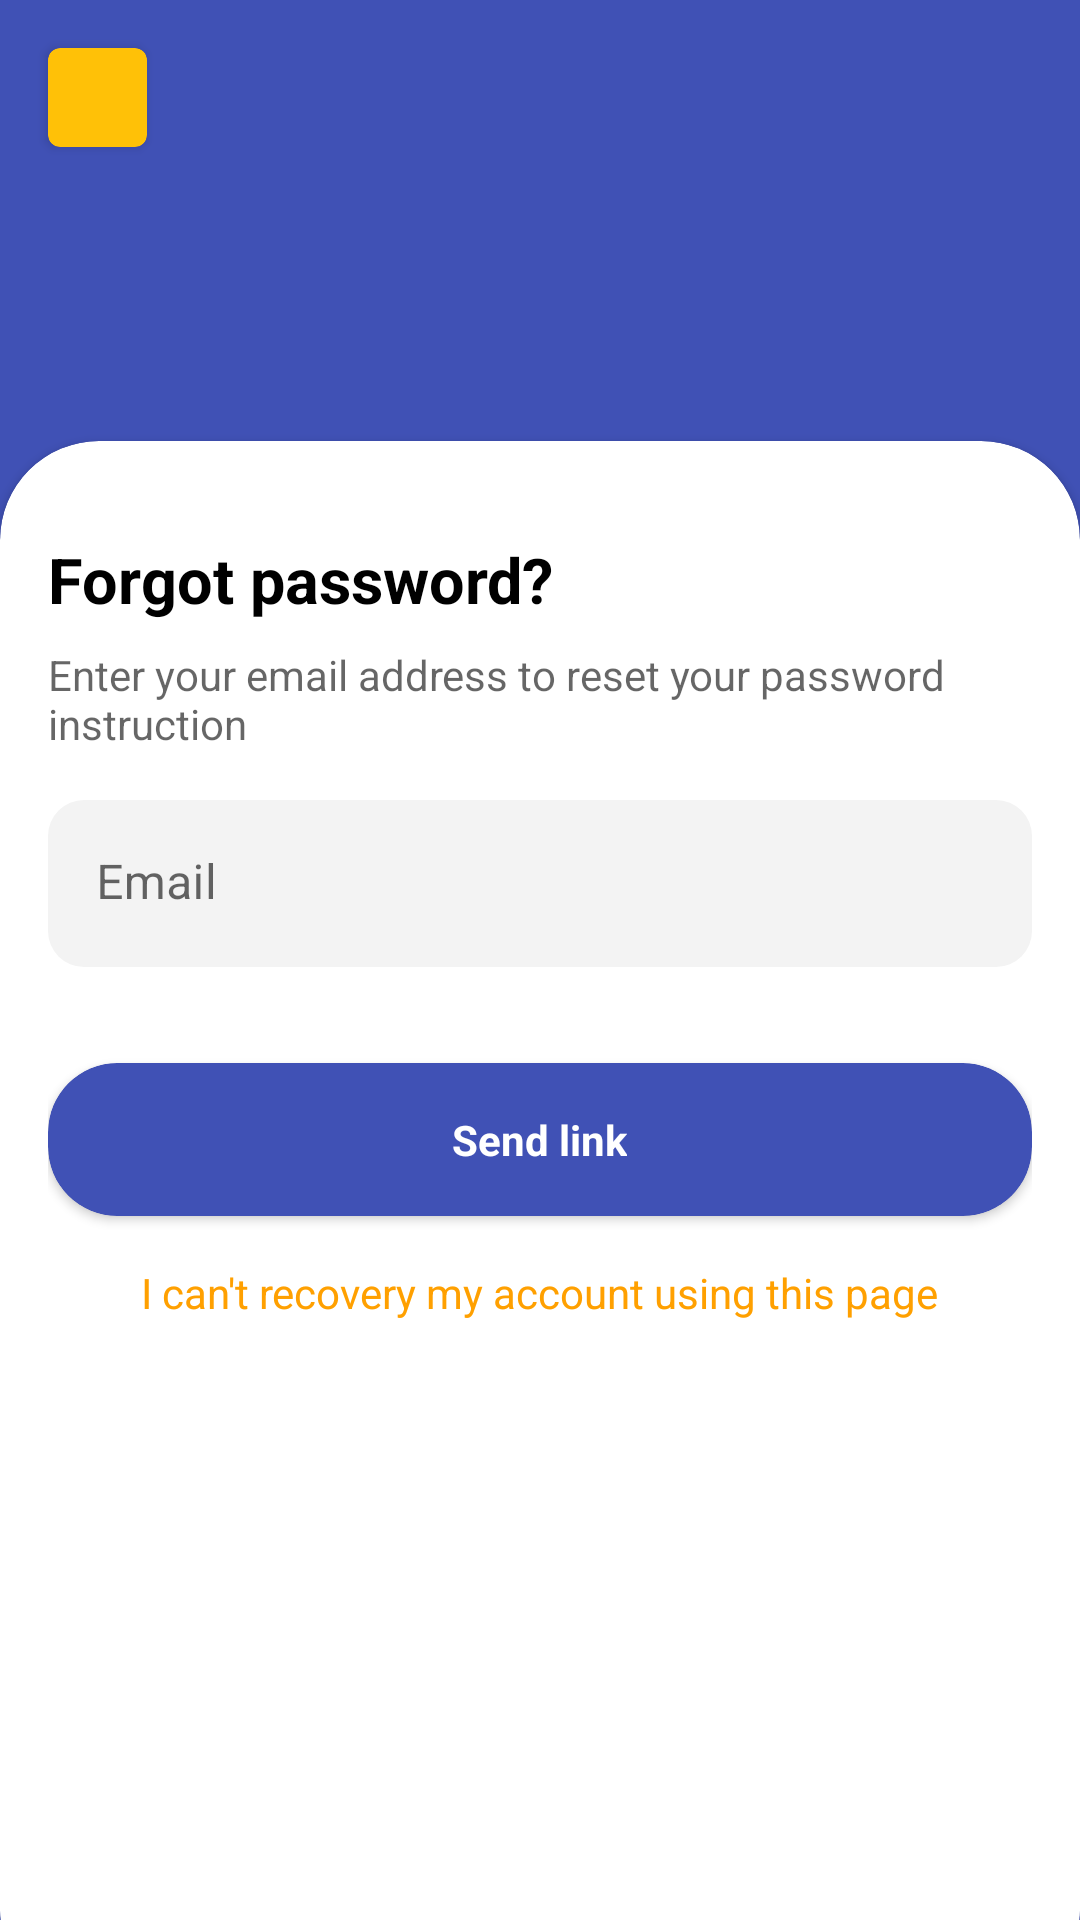

Android layout source for this screen:
<!-- AndroidManifest.xml: application theme Theme.Airi -->
<!-- res/layout/activity_forgot_password.xml -->
<?xml version="1.0" encoding="utf-8"?>
<LinearLayout xmlns:android="http://schemas.android.com/apk/res/android"
    xmlns:app="http://schemas.android.com/apk/res-auto"
    xmlns:tools="http://schemas.android.com/tools"
    android:layout_width="match_parent"
    android:layout_height="match_parent"
    tools:context=".auth.LoginActivity"
    android:orientation="vertical"
    android:background="@color/purple_500">


    <RelativeLayout
        android:layout_width="match_parent"
        android:layout_height="wrap_content">


        <androidx.cardview.widget.CardView
            android:layout_width="wrap_content"
            android:layout_height="wrap_content"
            app:cardCornerRadius="4dp"
            android:layout_margin="16dp"
            app:cardBackgroundColor="@color/teal_500">

            <ImageView
                android:layout_width="33dp"
                android:layout_height="33dp"
                android:src="@drawable/ic_baseline_close_24"
                app:tint="@color/white" />

        </androidx.cardview.widget.CardView>


        <TextView
            android:layout_width="wrap_content"
            android:layout_height="wrap_content"
            android:layout_centerInParent="true"
            android:text=""
            android:textColor="@color/white"
            android:textSize="19sp" />

    </RelativeLayout>


    <androidx.cardview.widget.CardView
        android:layout_width="match_parent"
        android:layout_height="match_parent"
        android:layout_marginTop="82dp"
        app:cardCornerRadius="33dp"
        android:background="@color/white"
        android:layout_marginBottom="-30dp">

        <LinearLayout
            android:layout_width="match_parent"
            android:layout_height="wrap_content"
            android:orientation="vertical"
            android:padding="16dp">

            <TextView
                android:layout_width="wrap_content"
                android:layout_height="wrap_content"
                android:text="Forgot password?"
                android:textStyle="bold"
                android:textColor="@color/black"
                android:layout_marginTop="16dp"
                android:textSize="21sp" />

            <TextView
                android:layout_width="wrap_content"
                android:layout_height="wrap_content"
                android:textColor="@color/black"
                android:alpha="0.6"
                android:layout_marginTop="8dp"
                android:text="Enter your email address to reset your password instruction" />


            <com.google.android.material.textfield.TextInputLayout
                android:layout_width="match_parent"
                android:layout_height="wrap_content"
                app:boxStrokeWidth="0dp"
                app:boxStrokeWidthFocused="0dp"
                android:layout_marginTop="16dp"
                app:boxCornerRadiusBottomStart="12dp"
                app:boxCornerRadiusBottomEnd="12dp"
                app:boxCornerRadiusTopEnd="12dp"
                app:boxCornerRadiusTopStart="12dp"
                app:startIconDrawable="@drawable/ic_baseline_email_24"
                app:boxBackgroundColor="@color/til_background">


                <com.google.android.material.textfield.TextInputEditText
                    android:layout_width="match_parent"
                    android:layout_height="wrap_content"
                    android:hint="Email" />

            </com.google.android.material.textfield.TextInputLayout>


            <androidx.cardview.widget.CardView
                android:layout_width="match_parent"
                android:layout_height="wrap_content"
                app:cardCornerRadius="23sp"
                app:cardBackgroundColor="@color/purple_500"
                android:layout_marginTop="32dp"
                app:cardMaxElevation="4dp"
                android:layout_marginBottom="16dp"
                android:layout_alignParentBottom="true">

                <TextView
                    android:layout_width="wrap_content"
                    android:layout_height="wrap_content"
                    android:text="Send link"
                    android:padding="16dp"
                    android:textColor="@color/white"
                    android:textStyle="bold"
                    android:layout_gravity="center_horizontal" />

            </androidx.cardview.widget.CardView>

            <TextView
                android:layout_width="wrap_content"
                android:layout_height="wrap_content"
                android:text="I can't recovery my account using this page"
                android:layout_gravity="center_horizontal"
                android:textColor="@color/teal_700" />


        </LinearLayout>

    </androidx.cardview.widget.CardView>

</LinearLayout>
<!-- resources referenced by this layout -->
<resources>
  <color name="black">#FF000000</color>
  <color name="purple_500">#4051B5</color>
  <color name="teal_500">#FFC107</color>
  <color name="teal_700">#FFA000</color>
  <color name="til_background">#F3F3F3</color>
  <color name="white">#FFFFFFFF</color>
  <style name="Theme.Airi" parent="Theme.MaterialComponents.Light">
          
          <item name="colorPrimary">@color/purple_500</item>
          <item name="colorPrimaryVariant">@color/purple_500</item>
          <item name="colorOnPrimary">@color/white</item>
          
          <item name="colorSecondary">@color/teal_200</item>
          <item name="colorSecondaryVariant">@color/teal_700</item>
          <item name="colorOnSecondary">@color/black</item>
          
          <item name="android:statusBarColor" tools:targetApi="l">?attr/colorPrimaryVariant</item>
          
      </style>
  <color name="teal_200">#FFE082</color>
</resources>
